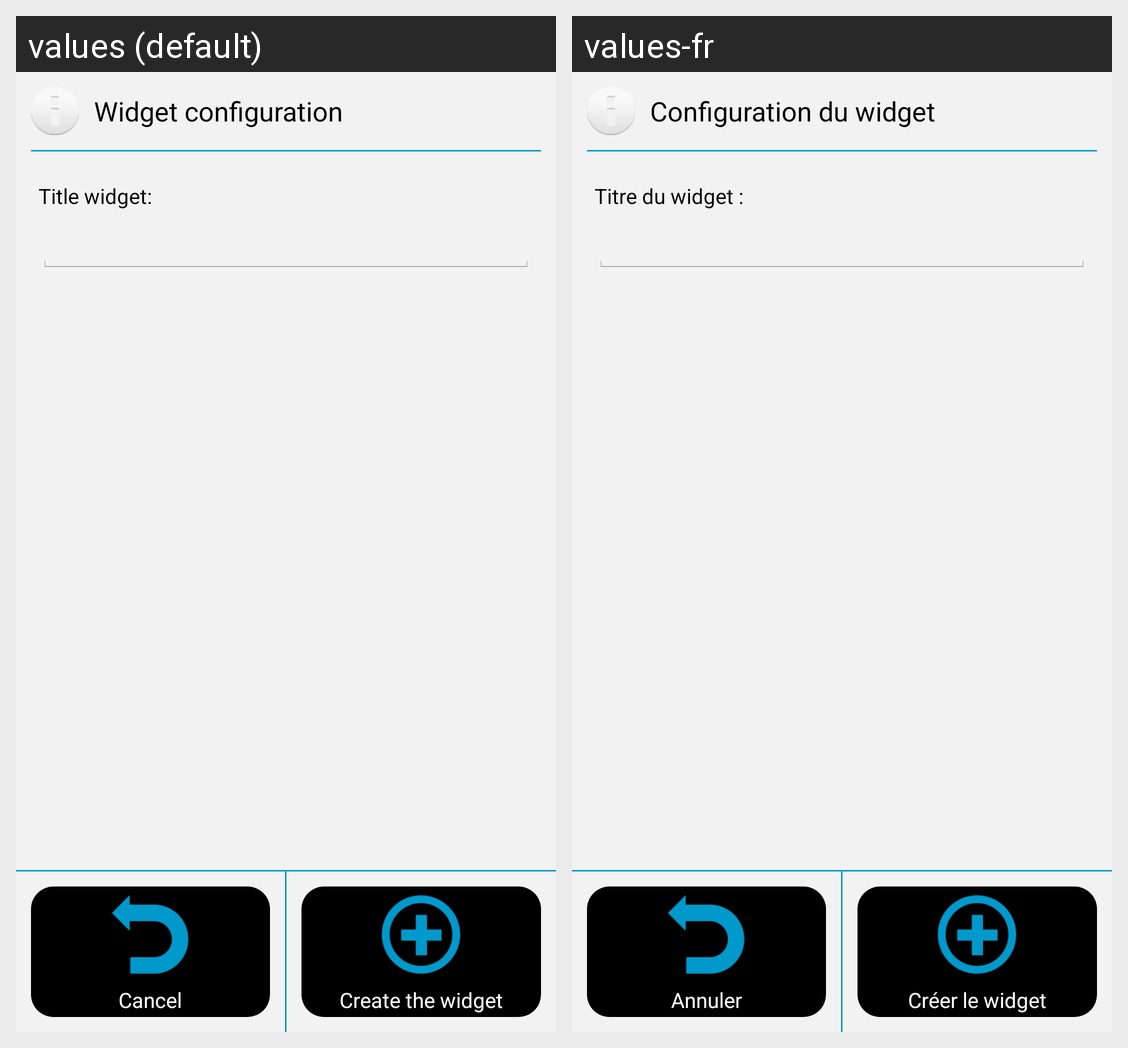

For this localized Android screen grid, give each drawn string resource with its value in every locale shown.
Android screen res/layout/main_configuration_widget.xml rendered under 2 locales, left to right: values (default), values-fr. Device: Nexus 5 (rendered at 1080×1920; each locale shown at half size, 540×960, under a caption strip naming it); theme AppTheme.
Strings drawn on this screen, with the default value and each locale's value (text and hints the layout hard-codes, and strings that could not be matched under every locale, appear in the picture but are not listed):

app_widget_title
  values: Widget configuration
  values-fr: Configuration du widget

app_widget_url_title
  values: Title widget:
  values-fr: Titre du widget :

app_widget_cancel_button
  values: Cancel
  values-fr: Annuler

app_widget_add_button
  values: Create the widget
  values-fr: Créer le widget
